Run: headless pygame with SDL's dummy video driver; simulated clock (each Clock.tick advances the game by its frame time, no real sleeping); random seed 0; keys injected as events and as key.get_pressed() state; no mouse input.
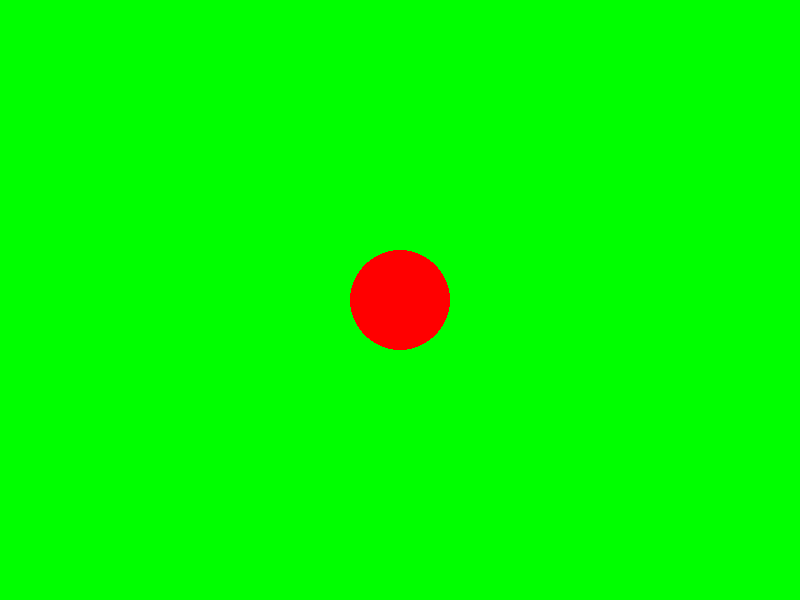
Frame 1 of 4 · flips 1–60 · no input
Frame 2 of 4 · flips 61–180 · tapped SPACE, RETURN · held RIGHT (→), D · screen unchanged from frame 1, image omitted
Frame 3 of 4 · flips 181–300 · held DOWN (↓), S · screen unchanged from frame 2, image omitted
Frame 4 of 4 · flips 301–420 · held LEFT (←), A, UP (↑), W · screen unchanged from frame 3, image omitted

The pygame program that drew these frames:

import pygame

class GameDemo:
    def __init__(self, caption, width, heigt, bgcolor):
        pygame.init()
        self.screen = pygame.display.set_mode((width, heigt))
        pygame.display.set_caption(caption)
        self.bgcolor = bgcolor
    
    def run(self):
        running = True
        while running:
            for event in pygame.event.get():
                if event.type == pygame.QUIT:
                    running = False
            self.screen.fill(self.bgcolor)
            self.draw_circle((255, 0, 0), 400, 300, 50)
            pygame.display.update()
        pygame.quit()

    def draw_circle(self, color, x, y, r):
        pygame.draw.circle(self.screen, color, (x, y), r)

if __name__ == "__main__":
    game = GameDemo("Game Demo", 800, 600, (0, 255, 0))
    game.run()
